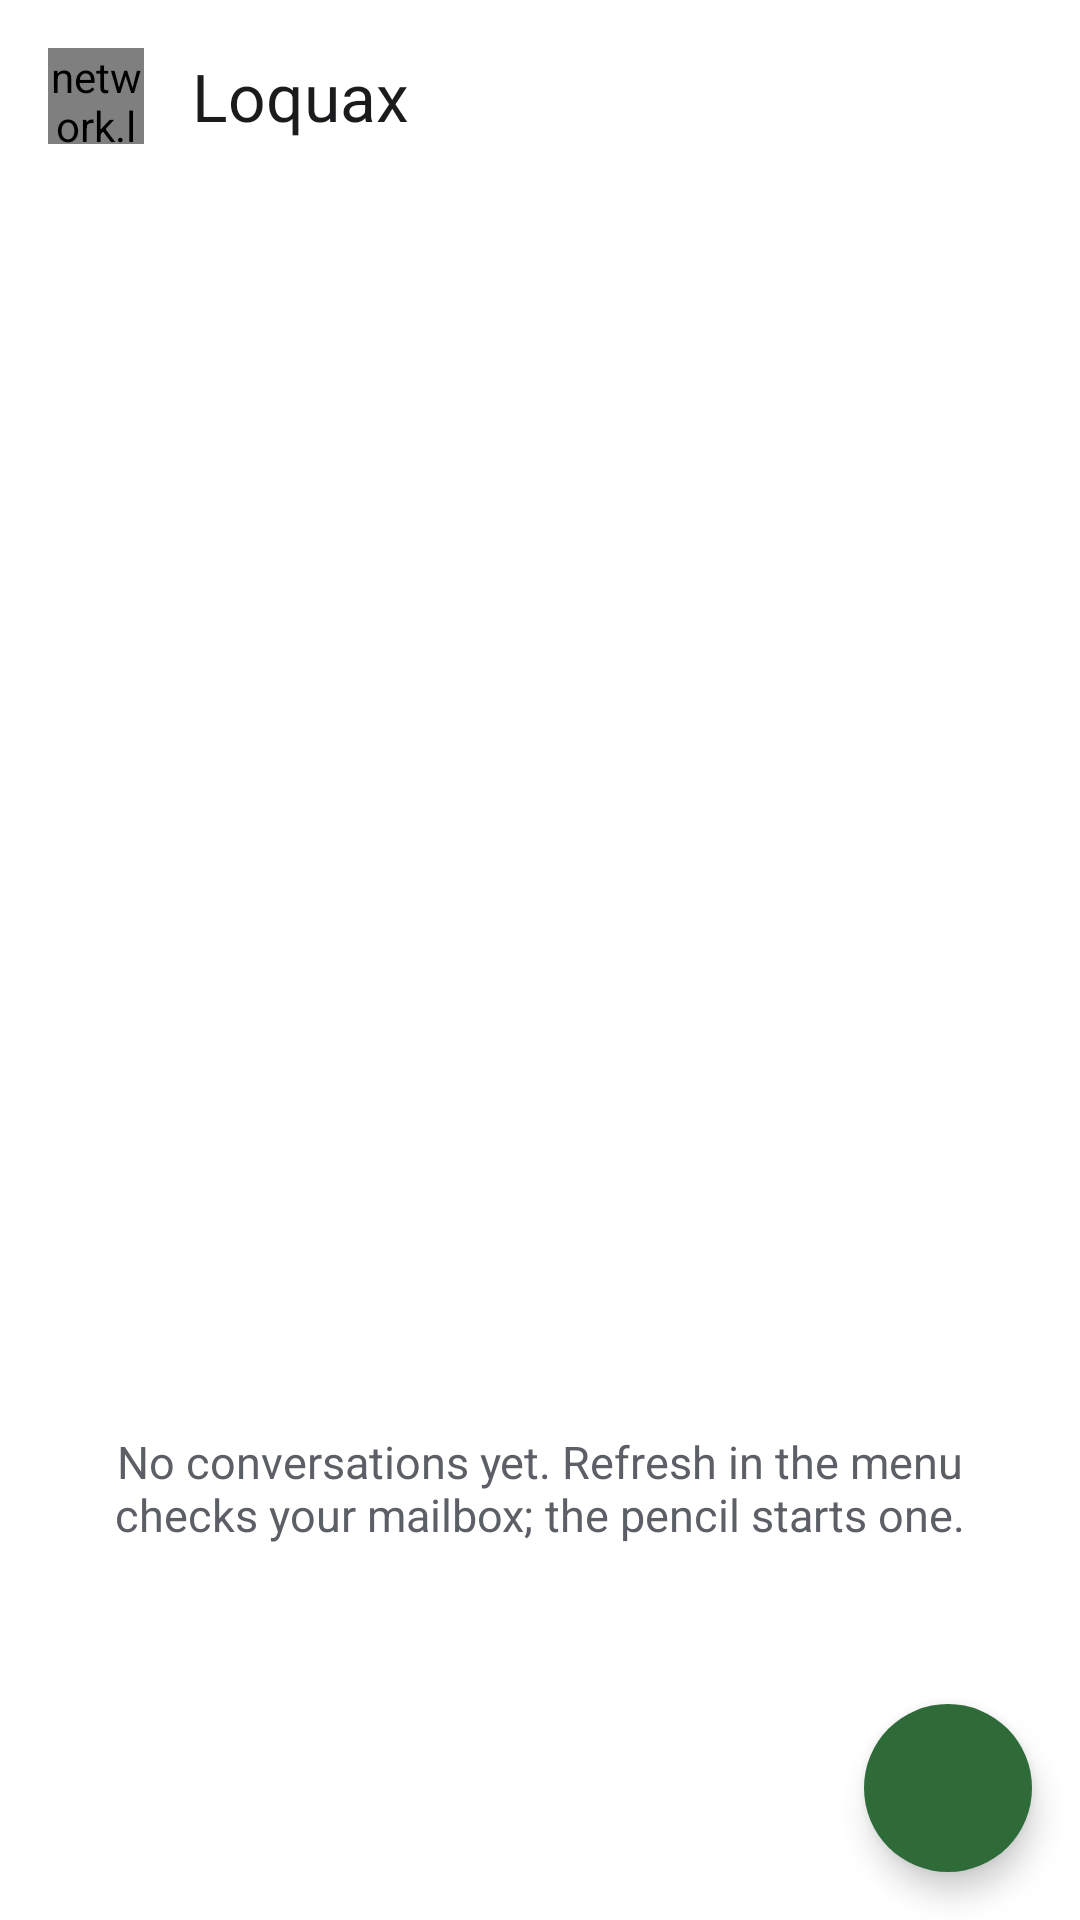

This screen was rendered from an Android layout file. Write that file and the resources it references.
<!-- AndroidManifest.xml: activity theme Loquax.List -->
<!-- res/layout/activity_conversations.xml -->
<?xml version="1.0" encoding="utf-8"?>
<FrameLayout xmlns:android="http://schemas.android.com/apk/res/android"
    android:fitsSystemWindows="true"
    android:layout_width="match_parent"
    android:layout_height="match_parent">

    <LinearLayout
        android:layout_width="match_parent"
        android:layout_height="match_parent"
        android:orientation="vertical">

        <LinearLayout
            android:layout_width="match_parent"
            android:layout_height="64dp"
            android:gravity="center_vertical"
            android:orientation="horizontal"
            android:paddingStart="16dp"
            android:paddingEnd="4dp">

            <network.leviculum.loquax.AvatarView
                android:id="@+id/avatar"
                android:layout_width="32dp"
                android:layout_height="32dp" />

            <TextView
                android:id="@+id/title"
                android:layout_width="0dp"
                android:layout_height="wrap_content"
                android:layout_marginStart="16dp"
                android:layout_weight="1"
                android:text="@string/app_name"
                android:textColor="@color/text"
                android:textSize="22sp" />

            <EditText
                android:id="@+id/query"
                android:layout_width="0dp"
                android:layout_height="wrap_content"
                android:layout_marginStart="16dp"
                android:layout_weight="1"
                android:background="@null"
                android:hint="@string/search"
                android:importantForAutofill="no"
                android:inputType="text"
                android:maxLines="1"
                android:textColor="@color/text"
                android:textColorHint="@color/text_secondary"
                android:textSize="18sp"
                android:visibility="gone" />

            <ImageButton
                android:id="@+id/search"
                android:layout_width="48dp"
                android:layout_height="48dp"
                android:background="?android:attr/selectableItemBackgroundBorderless"
                android:contentDescription="@string/search"
                android:padding="12dp" />

            <ImageButton
                android:id="@+id/menu"
                android:layout_width="48dp"
                android:layout_height="48dp"
                android:background="?android:attr/selectableItemBackgroundBorderless"
                android:contentDescription="@string/menu"
                android:padding="12dp" />
        </LinearLayout>

        <TextView
            android:id="@+id/status"
            android:layout_width="match_parent"
            android:layout_height="wrap_content"
            android:paddingStart="16dp"
            android:paddingEnd="16dp"
            android:textColor="@color/text_secondary"
            android:textSize="12sp"
            android:visibility="gone" />

        
        <ListView
            android:id="@+id/list"
            android:layout_width="match_parent"
            android:layout_height="0dp"
            android:layout_weight="1"
            android:clipToPadding="false"
            android:divider="@null"
            android:paddingBottom="88dp" />

        <TextView
            android:id="@+id/empty"
            android:layout_width="match_parent"
            android:layout_height="0dp"
            android:layout_weight="1"
            android:gravity="center"
            android:padding="32dp"
            android:text="@string/no_conversations"
            android:textColor="@color/text_secondary"
            android:textSize="15sp" />
    </LinearLayout>

    <ImageButton
        android:id="@+id/write"
        android:layout_width="56dp"
        android:layout_height="56dp"
        android:layout_gravity="bottom|end"
        android:layout_margin="16dp"
        android:background="@drawable/send_circle"
        android:contentDescription="@string/new_conversation"
        android:elevation="6dp"
        android:padding="16dp" />
</FrameLayout>
<!-- resources referenced by this layout -->
<resources>
  <color name="text">#1b1b1d</color>
  <color name="text_secondary">#5c5f66</color>
  <!-- drawable send_circle (drawable) -->
  <?xml version="1.0" encoding="utf-8"?>
  <shape xmlns:android="http://schemas.android.com/apk/res/android" android:shape="oval">
      <solid android:color="@color/send" />
  </shape>
  <string name="app_name">Loquax</string>
  <string name="menu">More</string>
  <string name="new_conversation">New conversation</string>
  <string name="no_conversations">No conversations yet. Refresh in the menu checks your mailbox; the pencil starts one.</string>
  <string name="search">Search</string>
  <style name="Loquax.List">
          <item name="android:windowActionBar">false</item>
          <item name="android:windowNoTitle">true</item>
          <item name="android:statusBarColor">@color/background</item>
          <item name="android:windowLightStatusBar">true</item>
      </style>
  <color name="send">#2e6b38</color>
  <color name="background">#ffffff</color>
</resources>
